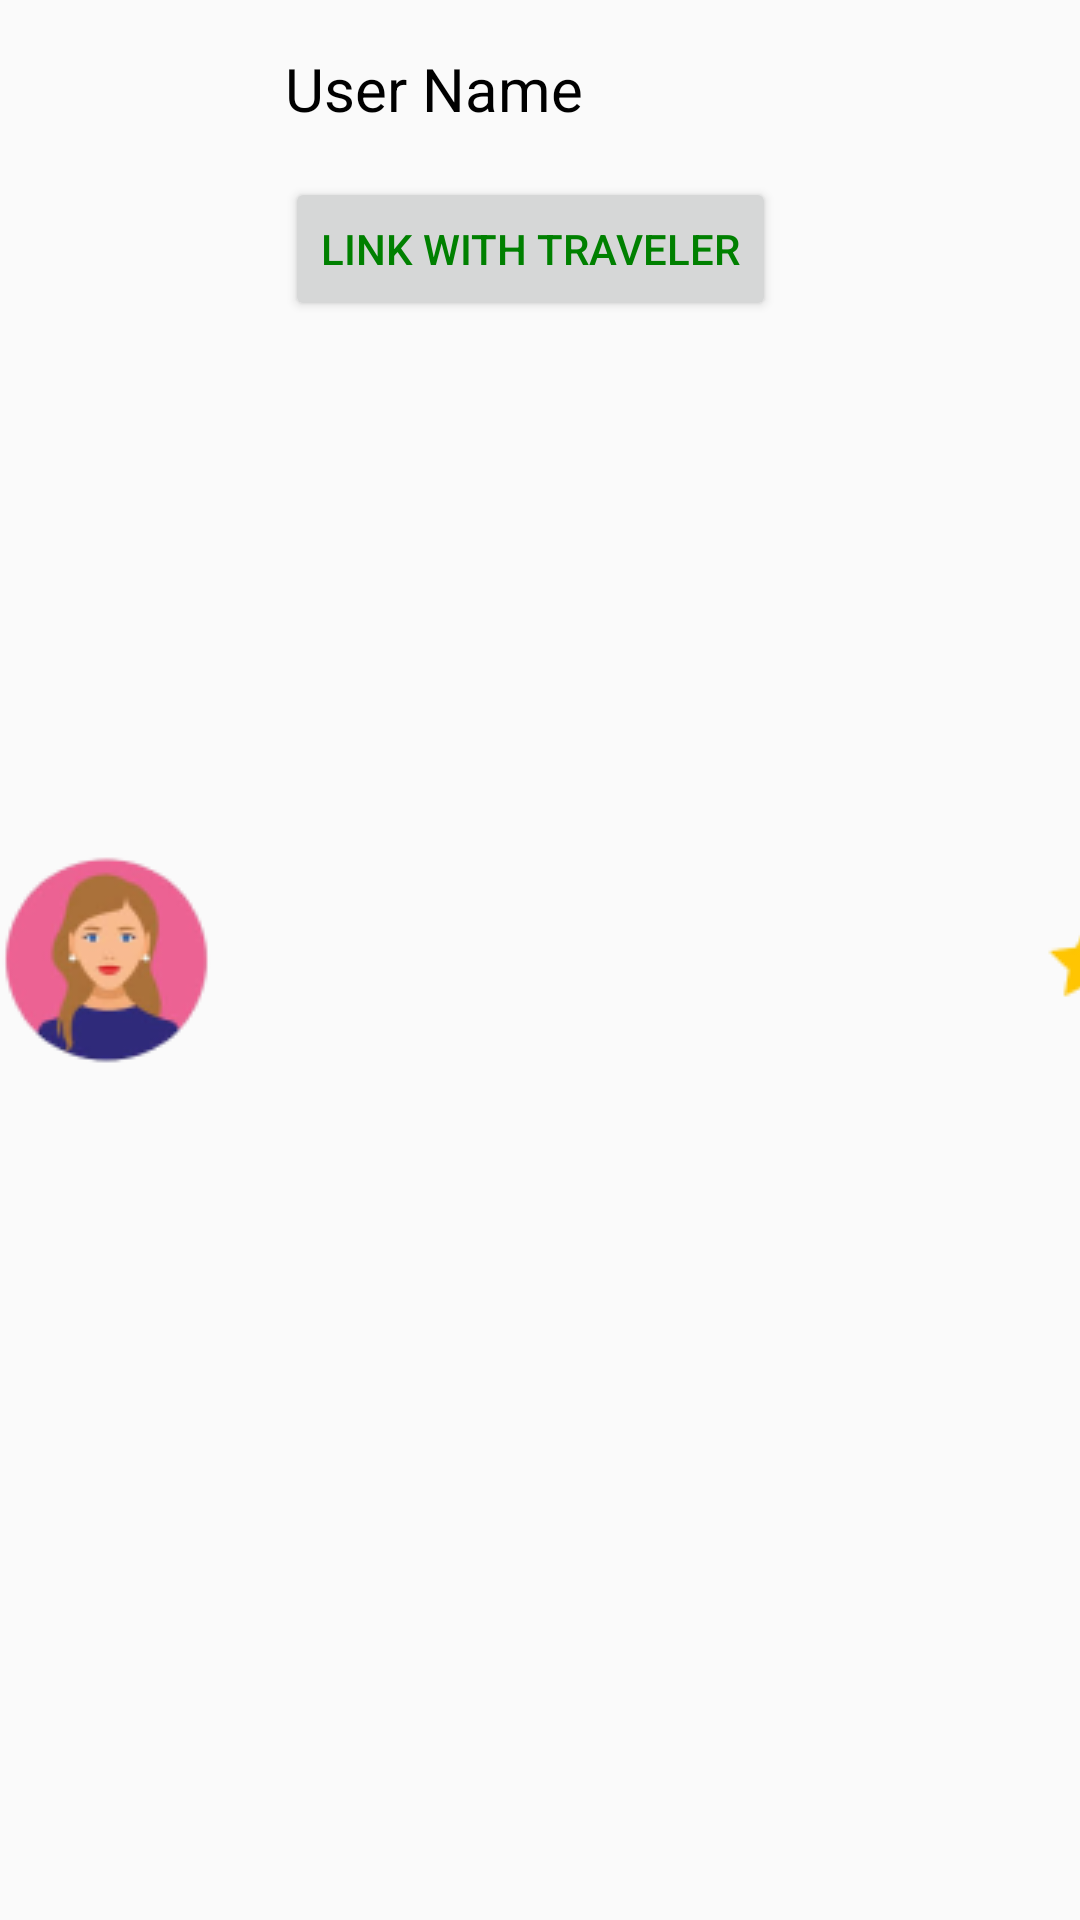

The Android layout XML behind this screen, and the referenced resources:
<!-- AndroidManifest.xml: application theme Theme.ILinkTrip -->
<!-- res/layout/fragment_traveler_row.xml -->
<?xml version="1.0" encoding="utf-8"?>
<androidx.constraintlayout.widget.ConstraintLayout xmlns:android="http://schemas.android.com/apk/res/android"
    xmlns:app="http://schemas.android.com/apk/res-auto"
    xmlns:tools="http://schemas.android.com/tools"
    android:id="@+id/list_traveler_row"
    android:layout_width="match_parent"
    android:layout_height="wrap_content"
    android:orientation="horizontal">


    <ImageView
        android:id="@+id/traveler_profile_iv"
        android:layout_width="0dp"
        android:layout_height="wrap_content"
        app:layout_constraintBottom_toBottomOf="parent"
        app:layout_constraintStart_toStartOf="parent"
        app:layout_constraintTop_toTopOf="parent"
        app:srcCompat="@drawable/girl_avatar" />

    <TextView
        android:id="@+id/traveler_username_tv"
        android:layout_width="wrap_content"
        android:layout_height="wrap_content"
        android:layout_marginStart="24dp"
        android:layout_marginTop="16dp"
        android:text="@string/user_name"
        android:textColor="@color/black"
        android:textSize="20sp"
        app:layout_constraintStart_toEndOf="@+id/traveler_profile_iv"
        app:layout_constraintTop_toTopOf="parent" />

    <Button
        android:id="@+id/link_traveler_btn"
        android:layout_width="wrap_content"
        android:layout_height="wrap_content"
        android:layout_marginStart="24dp"
        android:layout_marginTop="16dp"
        android:text="@string/link_with_traveler"
        android:textColor="@color/link_green"
        app:layout_constraintStart_toEndOf="@+id/traveler_profile_iv"
        app:layout_constraintTop_toBottomOf="@+id/traveler_username_tv" />

    <ImageButton
        android:id="@+id/mark_favorite_traveler_btn"
        android:layout_width="wrap_content"
        android:layout_height="wrap_content"
        android:layout_marginStart="84dp"
        android:background="@android:color/transparent"
        android:contentDescription="@string/my_favorites"
        app:layout_constraintBottom_toBottomOf="parent"
        app:layout_constraintEnd_toEndOf="parent"
        app:layout_constraintHorizontal_bias="0.0"
        app:layout_constraintStart_toEndOf="@+id/link_traveler_btn"
        app:layout_constraintTop_toTopOf="parent"
        app:srcCompat="@drawable/star" />
</androidx.constraintlayout.widget.ConstraintLayout>
<!-- resources referenced by this layout -->
<resources>
  <color name="black">#FF000000</color>
  <color name="link_green">#008000</color>
  <!-- drawable girl_avatar: png bitmap (drawable, 7435 bytes) -->
  <!-- drawable star: png bitmap (drawable, 928 bytes) -->
  <string name="link_with_traveler">Link with traveler</string>
  <string name="my_favorites">My Favorites</string>
  <string name="user_name">User Name</string>
  <style name="Theme.ILinkTrip" parent="Theme.AppCompat.Light.NoActionBar" />
</resources>
